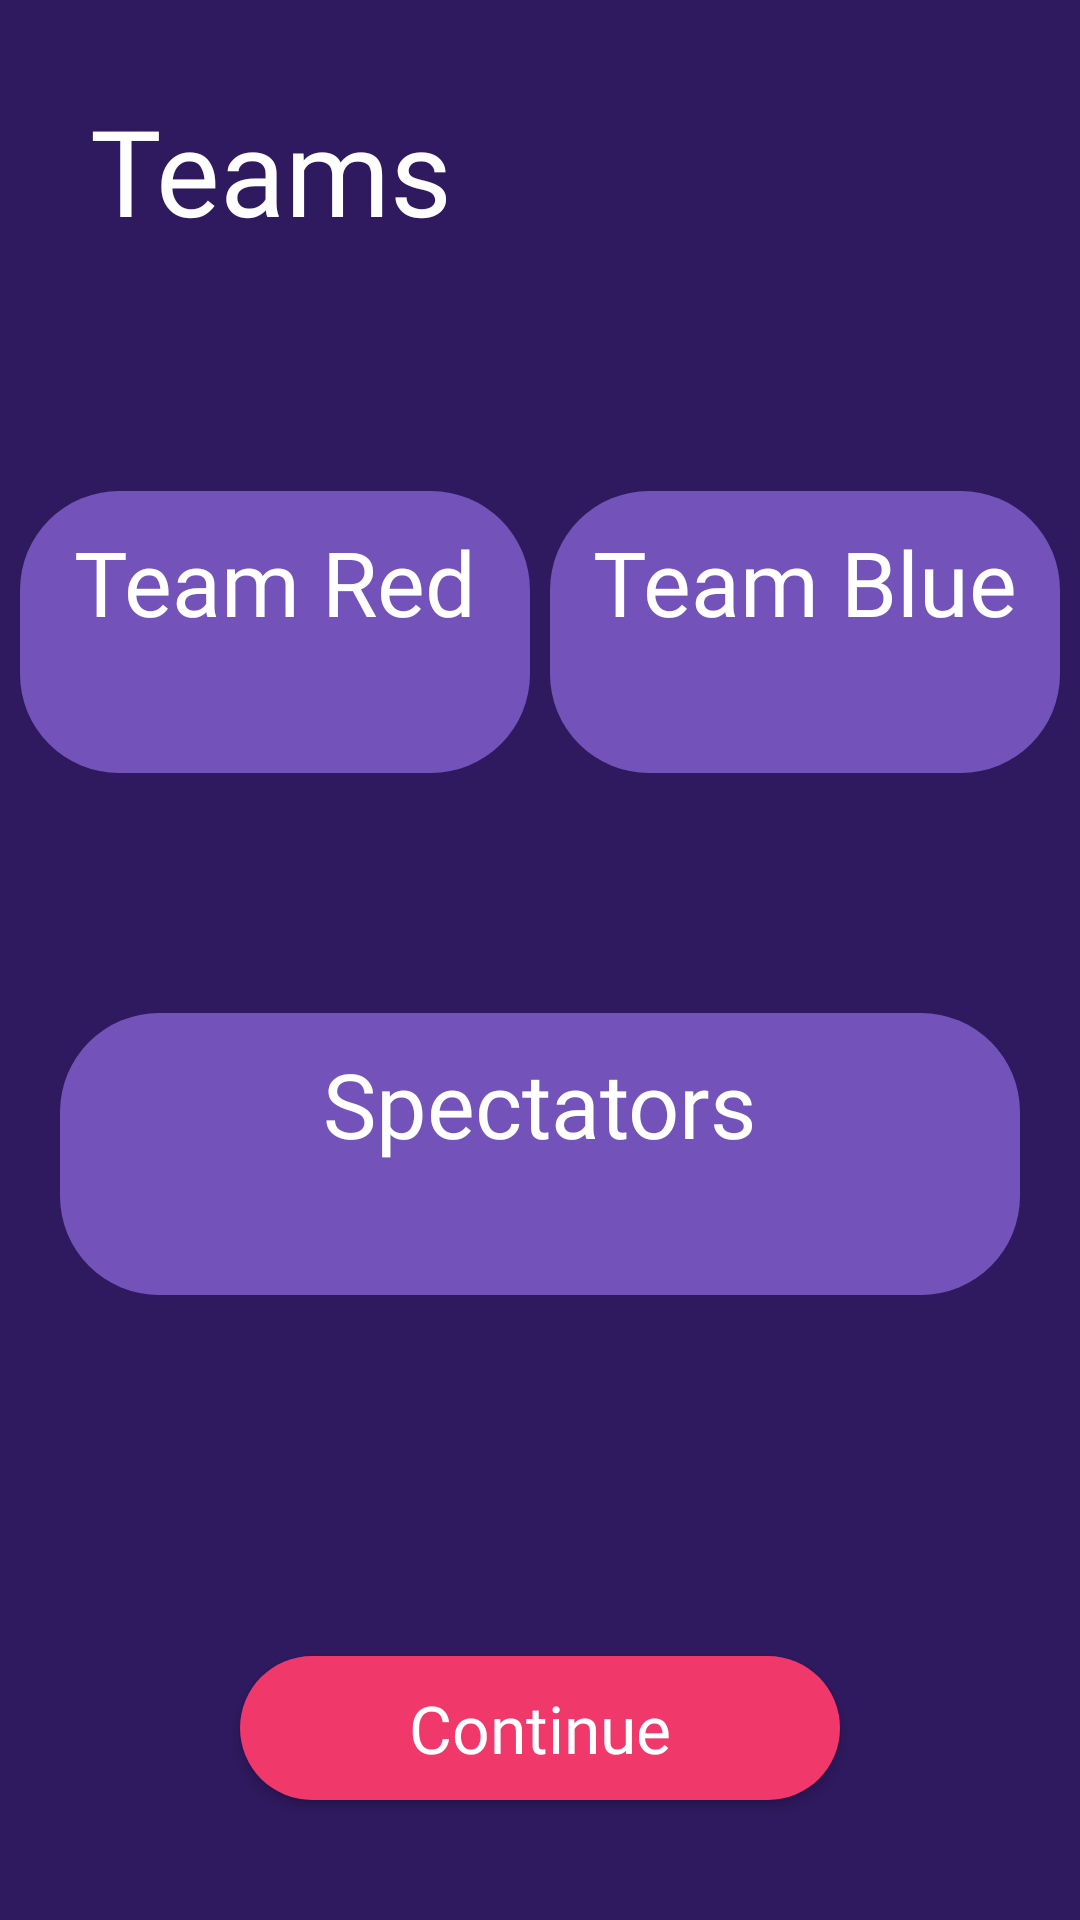

The Android layout XML behind this screen, and the referenced resources:
<!-- AndroidManifest.xml: application theme AppTheme -->
<!-- res/layout/activity_display_teams.xml -->
<?xml version="1.0" encoding="utf-8"?>
<androidx.constraintlayout.widget.ConstraintLayout xmlns:android="http://schemas.android.com/apk/res/android"
    xmlns:app="http://schemas.android.com/apk/res-auto"
    xmlns:tools="http://schemas.android.com/tools"
    android:layout_width="match_parent"
    android:layout_height="match_parent"
    tools:context=".DisplayTeamsActivity"
    android:background="#2F195F">

    <TextView
        android:id="@+id/displayTeamsTextView1"
        android:layout_width="wrap_content"
        android:layout_height="wrap_content"
        android:text="Teams"
        android:textSize="40sp"
        android:textColor="#ffffff"
        android:fontFamily="@font/josefin_sans_bold"
        app:layout_constraintTop_toTopOf="parent"
        app:layout_constraintBottom_toTopOf="@id/teamContainer"
        app:layout_constraintStart_toStartOf="parent"
        android:layout_marginLeft="30dp"
        android:layout_marginTop="30dp"
        app:layout_constraintVertical_chainStyle="spread_inside"
        />

    <androidx.constraintlayout.widget.ConstraintLayout
        android:id="@+id/teamContainer"
        android:layout_width="match_parent"
        android:layout_height="wrap_content"
        app:layout_constraintTop_toBottomOf="@id/displayTeamsTextView1"
        app:layout_constraintStart_toStartOf="parent"
        app:layout_constraintEnd_toEndOf="parent"
        app:layout_constraintBottom_toTopOf="@id/specTeamContainer">

        <androidx.constraintlayout.widget.ConstraintLayout
            android:id="@+id/redTeamContainer"
            android:fontFamily="@font/josefin_sans_bold"
            android:layout_width="wrap_content"
            android:layout_height="wrap_content"
            app:layout_constraintTop_toTopOf="parent"
            app:layout_constraintBottom_toBottomOf="parent"
            app:layout_constraintStart_toStartOf="parent"
            app:layout_constraintEnd_toStartOf="@id/blueTeamContainer"
            android:background="@drawable/rounded_textview"
            android:padding="10dp"
            app:layout_constraintHorizontal_chainStyle="spread">

            <TextView
                android:id="@+id/teamRedTitleTextView"
                android:layout_width="wrap_content"
                android:layout_height="wrap_content"
                android:text="Team Red"
                android:textColor="#ffffff"
                android:fontFamily="@font/josefin_sans_bold"
                android:textSize="30sp"
                app:layout_constraintTop_toTopOf="parent"
                app:layout_constraintBottom_toTopOf="@id/redNamesTextView"
                app:layout_constraintStart_toStartOf="parent"
                app:layout_constraintEnd_toEndOf="parent"
                />

            <TextView
                android:id="@+id/redNamesTextView"
                android:layout_width="150dp"
                android:layout_height="wrap_content"
                android:textSize="25sp"
                android:textAlignment="center"
                android:textColor="#ffffff"
                android:fontFamily="@font/josefin_sans"
                app:layout_constraintTop_toBottomOf="@id/teamRedTitleTextView"
                app:layout_constraintBottom_toBottomOf="parent"
                app:layout_constraintStart_toStartOf="parent"
                app:layout_constraintEnd_toEndOf="parent"
                />

        </androidx.constraintlayout.widget.ConstraintLayout>


        <androidx.constraintlayout.widget.ConstraintLayout
            android:id="@+id/blueTeamContainer"
            android:layout_width="wrap_content"
            android:layout_height="wrap_content"
            android:background="@drawable/rounded_textview"
            app:layout_constraintTop_toTopOf="parent"
            app:layout_constraintBottom_toBottomOf="parent"
            app:layout_constraintStart_toEndOf="@id/redTeamContainer"
            app:layout_constraintEnd_toEndOf="parent"
            android:padding="10dp"
            >

            <TextView
                android:id="@+id/teamBlueTitleTextView"
                android:layout_width="wrap_content"
                android:layout_height="wrap_content"
                android:text="Team Blue"
                android:textColor="#ffffff"
                android:fontFamily="@font/josefin_sans_bold"
                android:textSize="30sp"
                app:layout_constraintTop_toTopOf="parent"
                app:layout_constraintBottom_toTopOf="@id/blueNamesTextView"
                app:layout_constraintStart_toStartOf="parent"
                app:layout_constraintEnd_toEndOf="parent"
                />

            <TextView
                android:id="@+id/blueNamesTextView"
                android:layout_width="150dp"
                android:layout_height="wrap_content"
                app:layout_constraintBottom_toBottomOf="parent"
                app:layout_constraintTop_toBottomOf="@id/teamBlueTitleTextView"
                app:layout_constraintEnd_toEndOf="parent"
                app:layout_constraintStart_toStartOf="parent"
                android:textSize="25sp"
                android:textColor="#ffffff"
                android:fontFamily="@font/josefin_sans"
                android:textAlignment="center"

                />

        </androidx.constraintlayout.widget.ConstraintLayout>


    </androidx.constraintlayout.widget.ConstraintLayout>

    <androidx.constraintlayout.widget.ConstraintLayout
        android:id="@+id/specTeamContainer"
        android:layout_width="wrap_content"
        android:layout_height="wrap_content"
        app:layout_constraintTop_toBottomOf="@id/teamContainer"
        app:layout_constraintBottom_toTopOf="@+id/continueButton"
        app:layout_constraintStart_toStartOf="parent"
        app:layout_constraintEnd_toEndOf="parent"
        android:background="@drawable/rounded_textview"
        android:padding="10dp">

        <TextView
            android:id="@+id/specTeamTextView"
            android:layout_width="wrap_content"
            android:layout_height="wrap_content"
            android:textSize="30sp"
            android:text="Spectators"
            android:textColor="#ffffff"
            android:fontFamily="@font/josefin_sans_bold"
            app:layout_constraintTop_toTopOf="parent"
            app:layout_constraintBottom_toTopOf="@id/specNamesTextView"
            app:layout_constraintStart_toStartOf="parent"
            app:layout_constraintEnd_toEndOf="parent"

            />


        <TextView
            android:id="@+id/specNamesTextView"
            android:layout_width="300dp"
            android:layout_height="wrap_content"
            app:layout_constraintTop_toBottomOf="@id/specTeamTextView"
            app:layout_constraintBottom_toBottomOf="parent"
            app:layout_constraintStart_toStartOf="parent"
            app:layout_constraintEnd_toEndOf="parent"
            android:textSize="25sp"
            android:textAlignment="center"
            android:textColor="#ffffff"
            android:fontFamily="@font/josefin_sans"
            />

    </androidx.constraintlayout.widget.ConstraintLayout>





    <Button
        android:id="@+id/continueButton"
        android:layout_width="200dp"
        android:layout_height="wrap_content"
        android:text="Continue"
        android:textColor="#ffffff"
        android:textSize="22sp"
        android:fontFamily="@font/josefin_sans_bold"
        android:textAllCaps="false"
        app:layout_constraintTop_toBottomOf="@id/specTeamContainer"
        app:layout_constraintStart_toStartOf="parent"
        app:layout_constraintEnd_toEndOf="parent"
        app:layout_constraintBottom_toBottomOf="parent"
        android:layout_margin="40dp"
        android:background="@drawable/rounded_button"/>

</androidx.constraintlayout.widget.ConstraintLayout>
<!-- resources referenced by this layout -->
<resources>
  <!-- drawable rounded_button (drawable) -->
  <?xml version="1.0" encoding="utf-8"?>
  <shape xmlns:android="http://schemas.android.com/apk/res/android"
      android:shape="rectangle">
      <solid android:color="#F0386B"/>
      <corners android:radius="100dp"/>
  </shape>
  <!-- drawable rounded_textview (drawable) -->
  <?xml version="1.0" encoding="utf-8"?>
  <shape xmlns:android="http://schemas.android.com/apk/res/android"
      android:shape="rectangle">
      <solid android:color="#7353BA"/>
      <corners android:radius="33dp"/>
  </shape>
  <style name="AppTheme" parent="Theme.MaterialComponents.Light.Bridge">
          
          <item name="colorPrimary">@color/colorPrimary</item>
          <item name="colorPrimaryDark">@color/colorPrimaryDark</item>
          <item name="colorAccent">@color/colorAccent</item>
  
      </style>
  <color name="colorPrimary">#2F195F</color>
  <color name="colorPrimaryDark">#2F195F</color>
  <color name="colorAccent">#F0386B</color>
</resources>
